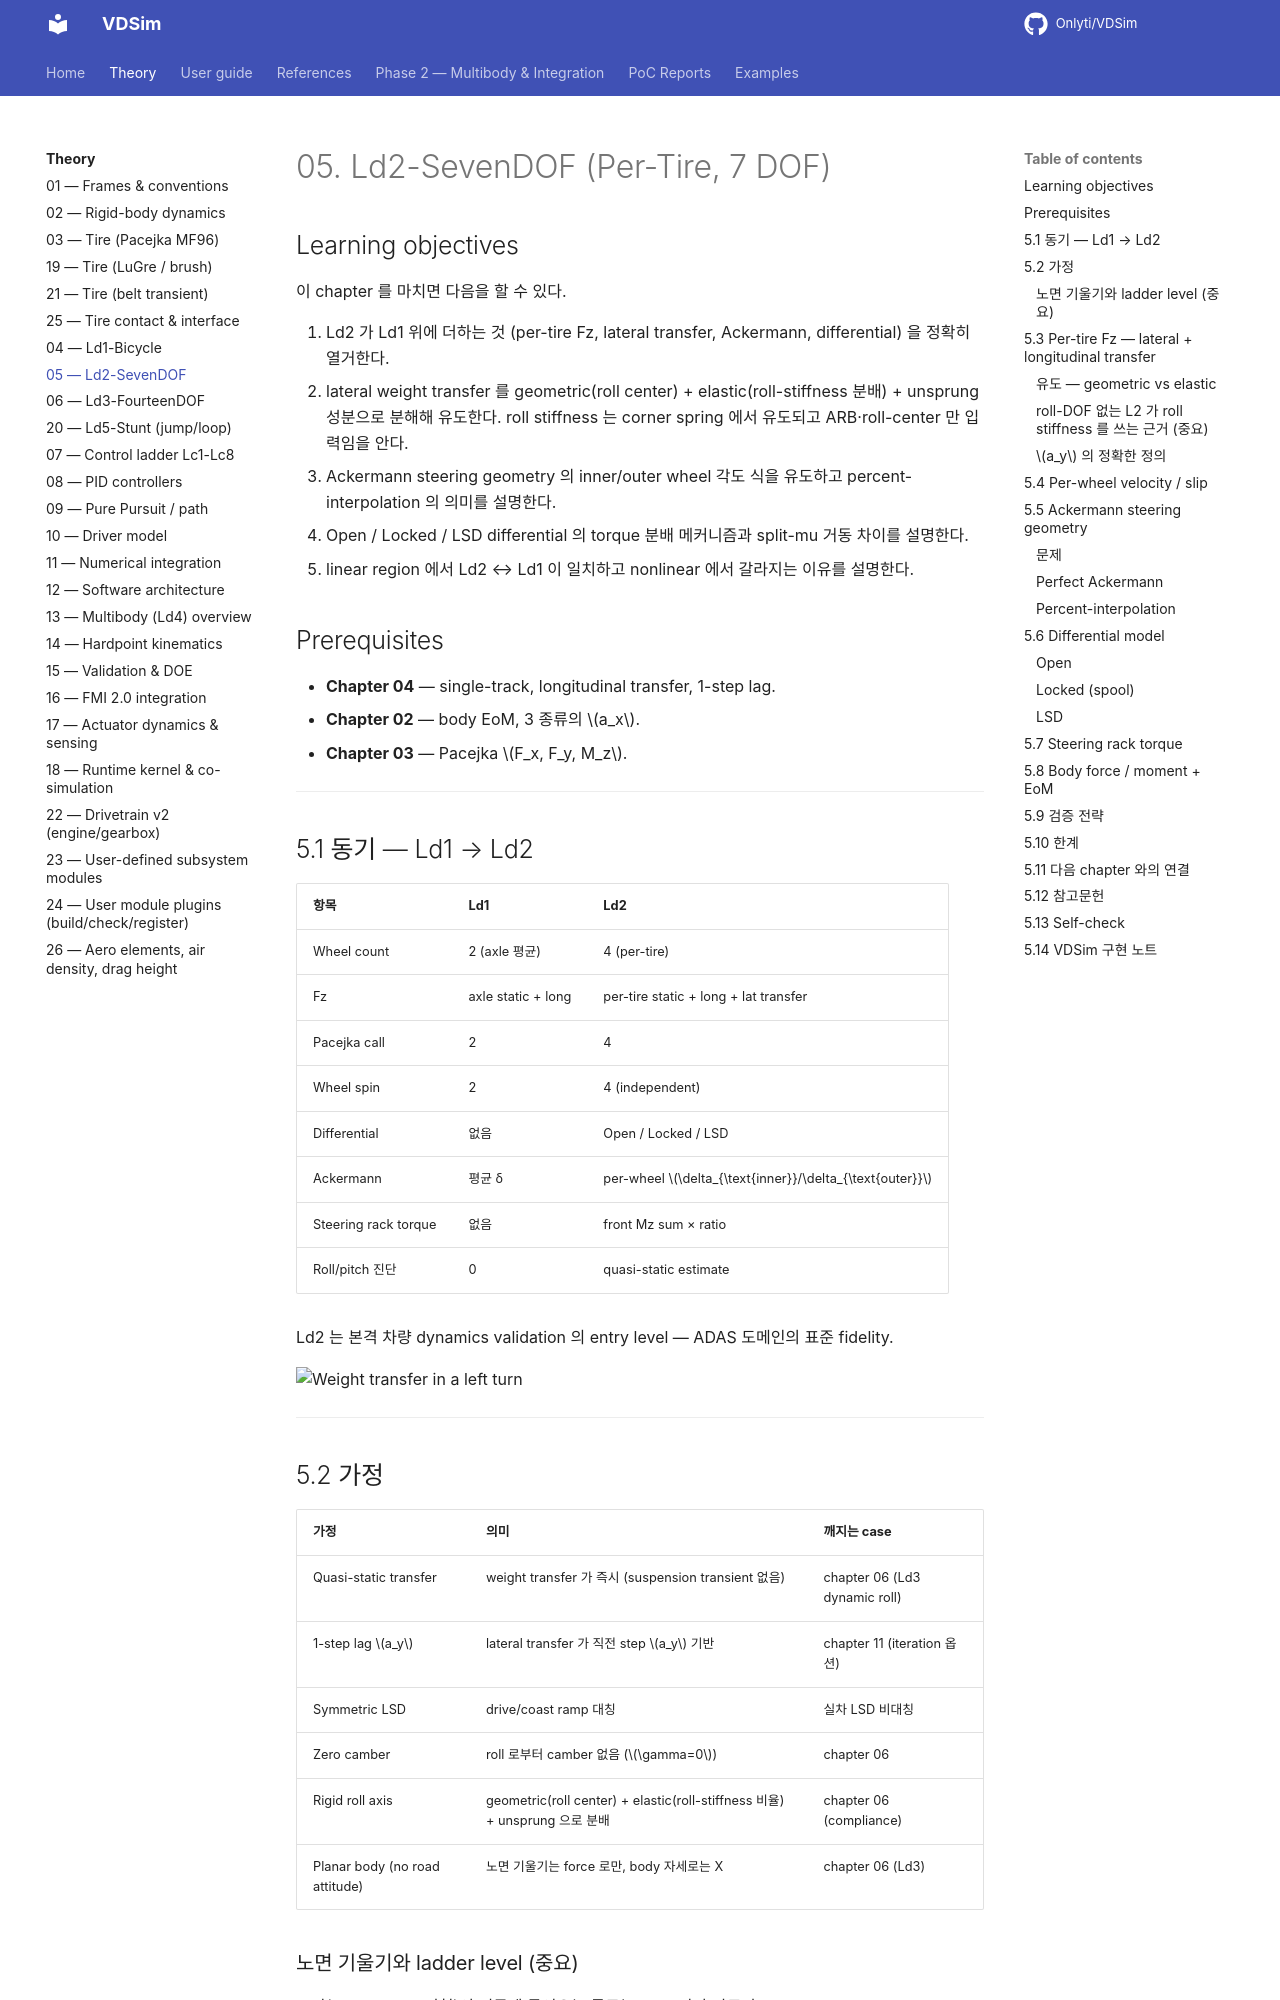

repository: Onlyti/VDSim · page: v0.8.3/theory/05_ld2_seven_dof/index.html · generator: mkdocs

# 05. Ld2-SevenDOF (Per-Tire, 7 DOF)

## Learning objectives

이 chapter 를 마치면 다음을 할 수 있다.

1. Ld2 가 Ld1 위에 더하는 것 (per-tire Fz, lateral transfer, Ackermann,
   differential) 을 정확히 열거한다.
2. lateral weight transfer 를 geometric(roll center) + elastic(roll-stiffness
   분배) + unsprung 성분으로 분해해 유도한다. roll stiffness 는 corner spring
   에서 유도되고 ARB·roll-center 만 입력임을 안다.
3. Ackermann steering geometry 의 inner/outer wheel 각도 식을 유도하고
   percent-interpolation 의 의미를 설명한다.
4. Open / Locked / LSD differential 의 torque 분배 메커니즘과 split-mu 거동
   차이를 설명한다.
5. linear region 에서 Ld2 ↔ Ld1 이 일치하고 nonlinear 에서 갈라지는 이유를
   설명한다.

## Prerequisites

- **Chapter 04** — single-track, longitudinal transfer, 1-step lag.
- **Chapter 02** — body EoM, 3 종류의 $a_x$.
- **Chapter 03** — Pacejka $F_x, F_y, M_z$.

---

## 5.1 동기 — Ld1 → Ld2

| 항목 | Ld1 | Ld2 |
|---|---|---|
| Wheel count | 2 (axle 평균) | 4 (per-tire) |
| Fz | axle static + long | per-tire static + long + lat transfer |
| Pacejka call | 2 | 4 |
| Wheel spin | 2 | 4 (independent) |
| Differential | 없음 | Open / Locked / LSD |
| Ackermann | 평균 δ | per-wheel $\delta_{\text{inner}}/\delta_{\text{outer}}$ |
| Steering rack torque | 없음 | front Mz sum × ratio |
| Roll/pitch 진단 | 0 | quasi-static estimate |

Ld2 는 본격 차량 dynamics validation 의 entry level — ADAS 도메인의 표준
fidelity.

![Weight transfer in a left turn](figures/05_weight_transfer.png)

---

## 5.2 가정

| 가정 | 의미 | 깨지는 case |
|---|---|---|
| Quasi-static transfer | weight transfer 가 즉시 (suspension transient 없음) | chapter 06 (Ld3 dynamic roll) |
| 1-step lag $a_y$ | lateral transfer 가 직전 step $a_y$ 기반 | chapter 11 (iteration 옵션) |
| Symmetric LSD | drive/coast ramp 대칭 | 실차 LSD 비대칭 |
| Zero camber | roll 로부터 camber 없음 ($\gamma=0$) | chapter 06 |
| Rigid roll axis | geometric(roll center) + elastic(roll-stiffness 비율) + unsprung 으로 분배 | chapter 06 (compliance) |
| Planar body (no road attitude) | 노면 기울기는 force 로만, body 자세로는 X | chapter 06 (Ld3) |
